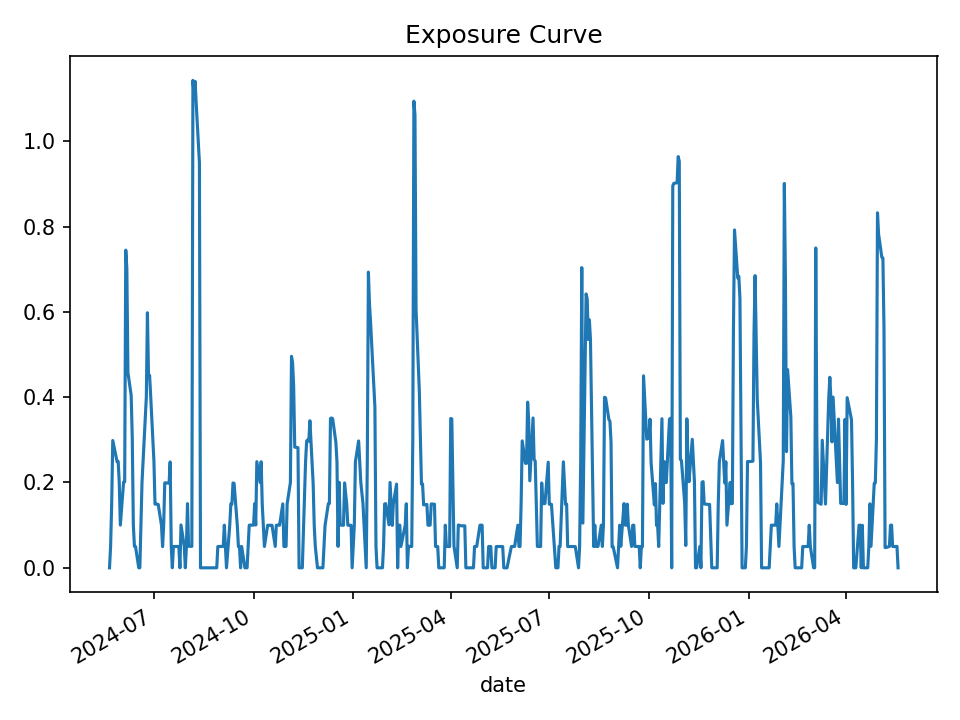

Source data for this figure (header and first rows):
date, open_positions, gross_exposure, exposure_pct
2024-05-21, 0, 0.0, 0.0
2024-05-22, 1, 49948, 0.05001
2024-05-23, 3, 149085, 0.1501
2024-05-24, 6, 298879, 0.2984
2024-05-28, 5, 248851, 0.2487
2024-05-29, 5, 248851, 0.2492
2024-05-30, 4, 199931, 0.1993
2024-05-31, 2, 100434, 0.1001
2024-06-03, 4, 200197, 0.2012
2024-06-04, 4, 200018, 0.2014
2024-06-05, 15, 751042, 0.7446
2024-06-06, 14, 700749, 0.7015
2024-06-07, 9, 450120, 0.4576
2024-06-10, 8, 400252, 0.4043
2024-06-11, 6, 300224, 0.3053
2024-06-12, 2, 99272, 0.1003
2024-06-13, 1, 49414, 0.05003
2024-06-14, 1, 49414, 0.05005
2024-06-17, 0, 0.0, 0.0
2024-06-18, 0, 0.0, 0.0
2024-06-20, 4, 196838, 0.2001
2024-06-21, 5, 246096, 0.2495
2024-06-24, 8, 393082, 0.4005
2024-06-25, 12, 590467, 0.5977
2024-06-26, 9, 442689, 0.4517
2024-06-27, 9, 442595, 0.4511
2024-06-28, 8, 392833, 0.4029
2024-07-01, 5, 245447, 0.2503
2024-07-02, 3, 146984, 0.1492
2024-07-03, 3, 146984, 0.1494
2024-07-05, 3, 147227, 0.1485
2024-07-08, 2, 98433, 0.09909
2024-07-09, 1, 49250, 0.04959
2024-07-10, 2, 98929, 0.09954
2024-07-11, 4, 198528, 0.1991
2024-07-12, 4, 199024, 0.1992
2024-07-15, 4, 199520, 0.1984
2024-07-16, 5, 249705, 0.2482
2024-07-17, 1, 49813, 0.04997
2024-07-18, 0, 0.0, 0.0
2024-07-19, 1, 49537, 0.0499
2024-07-22, 1, 49537, 0.05008
2024-07-23, 1, 49416, 0.04992
2024-07-24, 1, 49416, 0.05008
2024-07-25, 0, 0.0, 0.0
2024-07-26, 2, 98057, 0.1005
2024-07-29, 1, 49125, 0.05054
2024-07-30, 0, 0.0, 0.0
2024-07-31, 1, 48446, 0.04998
2024-08-01, 3, 145432, 0.1504
2024-08-02, 1, 48541, 0.05042
2024-08-05, 1, 48541, 0.05038
2024-08-06, 23, 1113157, 1.143
2024-08-07, 22, 1064938, 1.115
2024-08-08, 23, 1114610, 1.14
2024-08-09, 22, 1065755, 1.09
2024-08-12, 19, 919895, 0.9497
2024-08-13, 0, 0.0, 0.0
2024-08-14, 0, 0.0, 0.0
2024-08-15, 0, 0.0, 0.0
... 440 more rows
